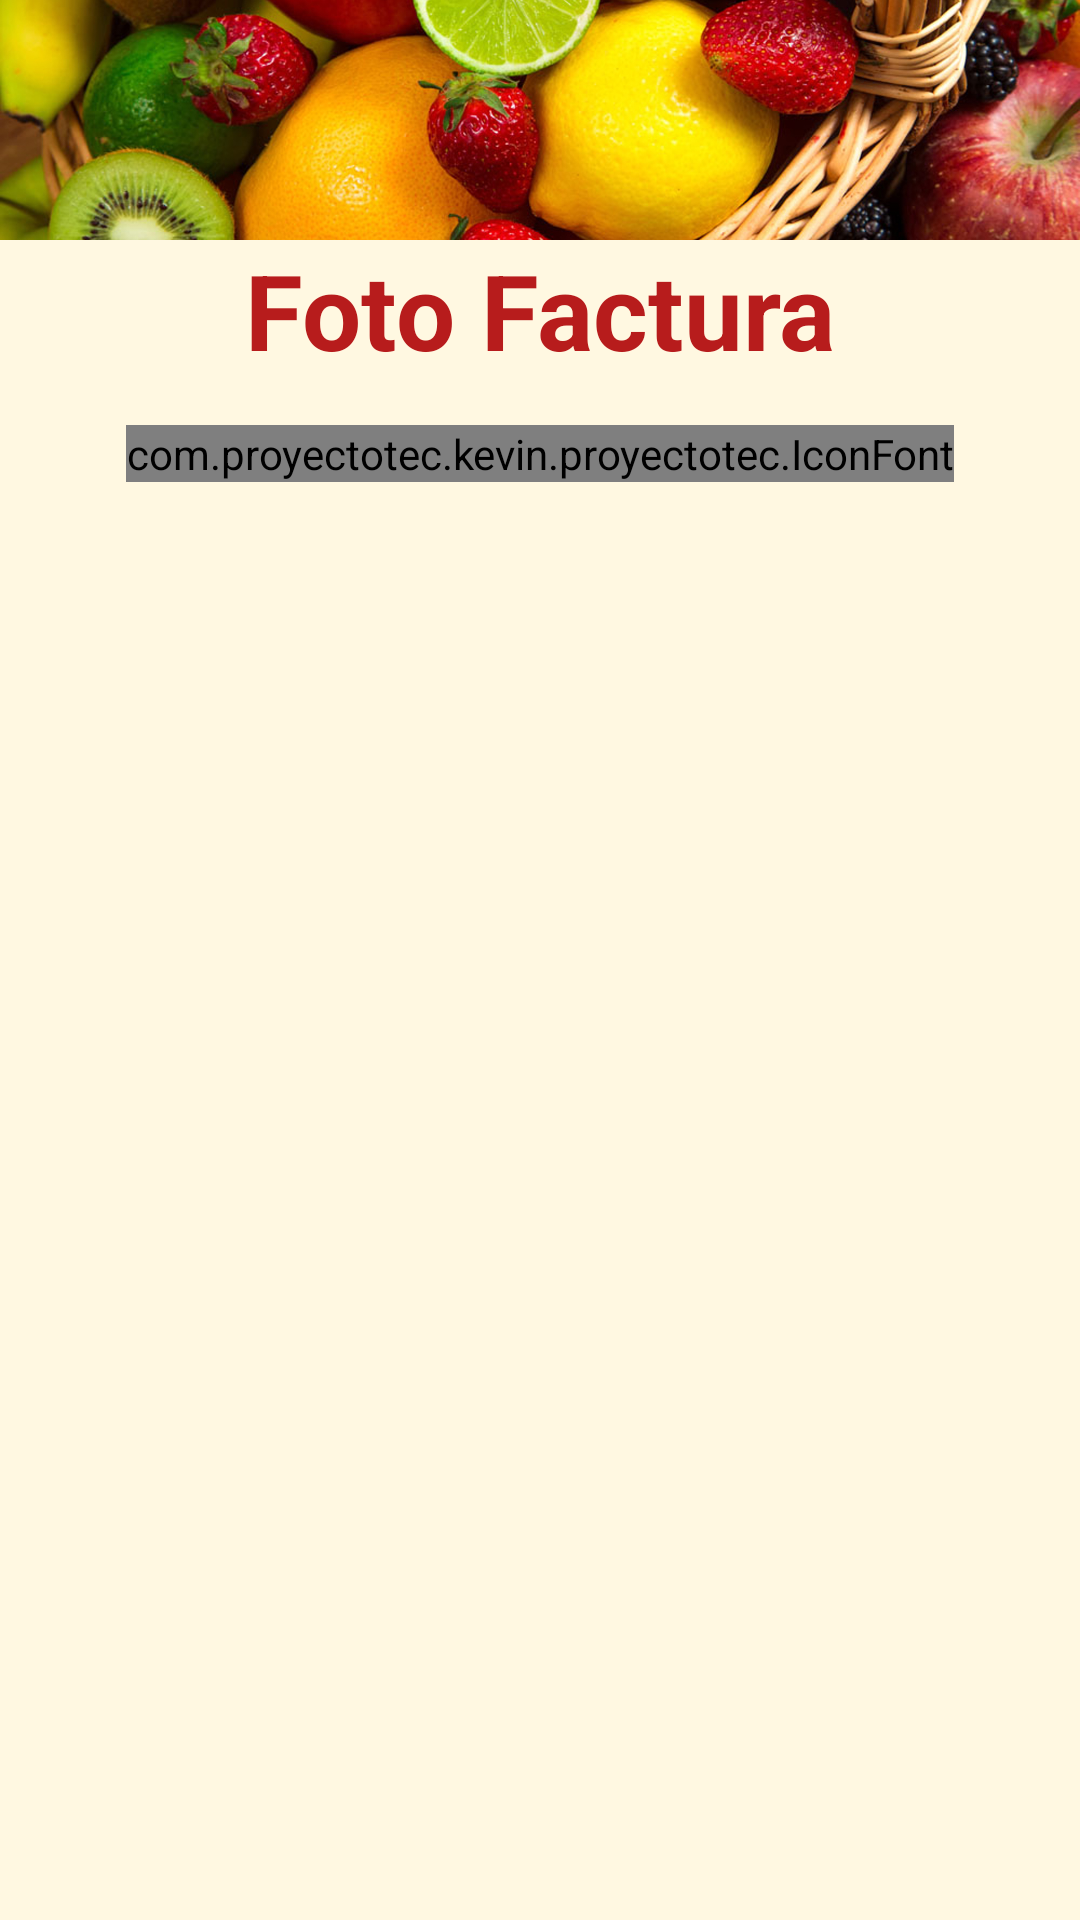

The Android layout XML behind this screen, and the referenced resources:
<!-- AndroidManifest.xml: application theme AppTheme -->
<!-- res/layout/activity_foto_factura.xml -->
<?xml version="1.0" encoding="utf-8"?>
<LinearLayout
    xmlns:android="http://schemas.android.com/apk/res/android"
    xmlns:app="http://schemas.android.com/apk/res-auto"
    xmlns:tools="http://schemas.android.com/tools"
    android:layout_width="match_parent"
    android:layout_height="match_parent"
    android:orientation="vertical"
    android:background="#FFF8E1"
    tools:context=".FotoFacturaActivity">

    <ImageView
        android:layout_width="match_parent"
        android:layout_height="80dp"
        android:src="@drawable/banner2"
        android:scaleType="centerCrop"/>

    <TextView
        android:layout_width="match_parent"
        android:layout_height="wrap_content"
        android:text="Foto Factura"
        android:gravity="center"
        android:textSize="35dp"
        android:textColor="#B71C1C"
        android:textStyle="bold"
        android:layout_marginBottom="5dp"/>

    <com.proyectotec.kevin.proyectotec.IconFont
        android:layout_width="wrap_content"
        android:layout_height="wrap_content"
        android:text="@string/id_camara"
        android:textSize="45sp"
        android:layout_margin="10dp"
        android:textColor="#B71C1C"
        android:layout_gravity="center"
        />



</LinearLayout>
<!-- resources referenced by this layout -->
<resources>
  <!-- drawable banner2: jpg bitmap (drawable, 712032 bytes) -->
  <string name="id_camara"></string>
  <style name="AppTheme" parent="Theme.AppCompat.Light.DarkActionBar">
          
          <item name="colorPrimary">@color/colorPrimary</item>
          <item name="colorPrimaryDark">@color/colorPrimaryDark</item>
          <item name="colorAccent">@color/colorAccent</item>
          <item name="android:windowAnimationStyle">@style/CustomActivityAnimation</item>
      </style>
  <color name="colorPrimary">#FFA000</color>
  <color name="colorPrimaryDark">#FFC107</color>
  <color name="colorAccent">#29B6F6</color>
  <style name="CustomActivityAnimation" parent="@android:style/Animation.Activity">
      <item name="android:activityOpenEnterAnimation">@anim/slide_right</item>
      <item name="android:activityOpenExitAnimation">@anim/slide_left_two</item>
      <item name="android:activityCloseEnterAnimation">@anim/slide_left</item>
      <item name="android:activityCloseExitAnimation">@anim/slide_right_two</item>
          </style>
</resources>
